Dataset: base_data_3_dan_4 (GitHub, dafaraisya/control-ppt-hand-gesture). Classes: erase, next slide, pen, pointer, previous slide.

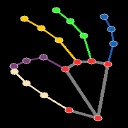
Label: pen

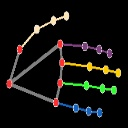
Label: next slide

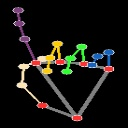
Label: pointer

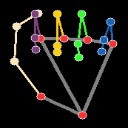
Label: erase

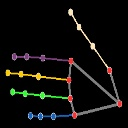
Label: previous slide

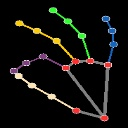
Label: pen
